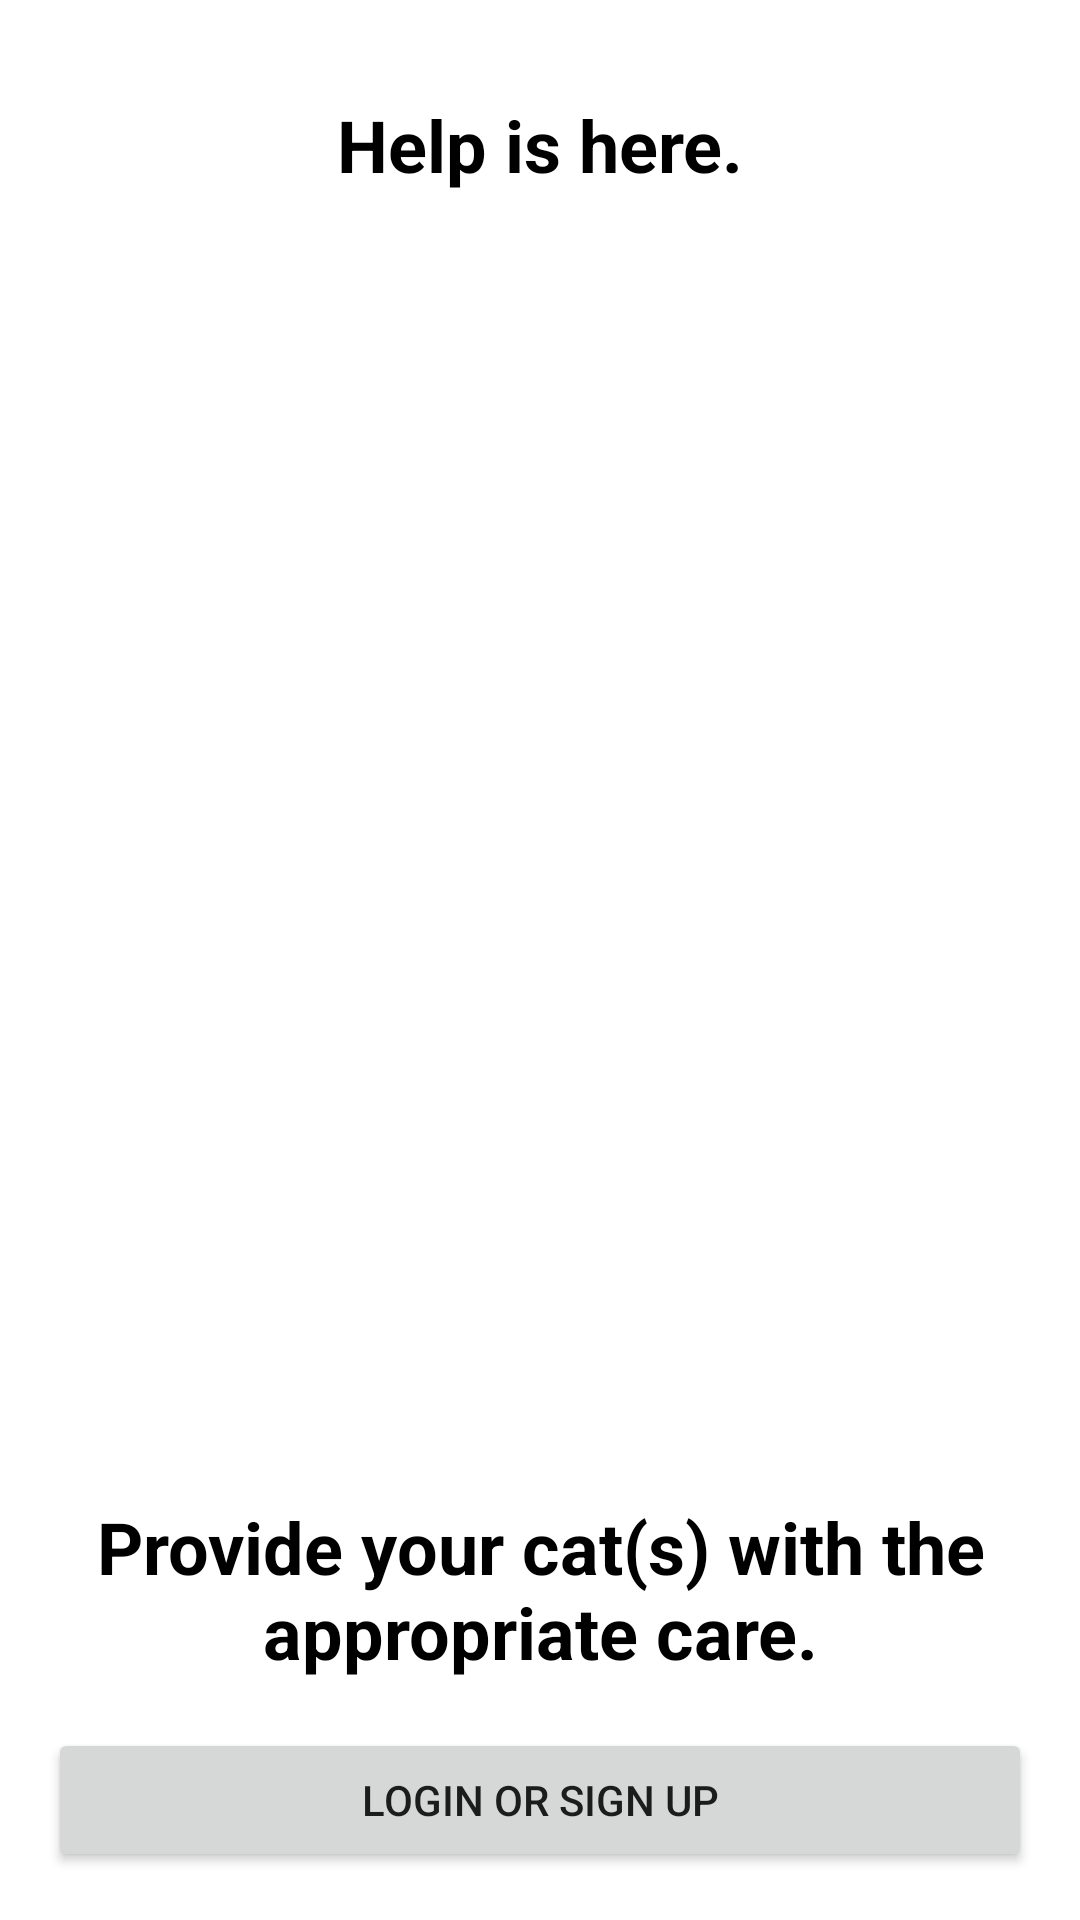

The Android layout XML behind this screen, and the referenced resources:
<!-- AndroidManifest.xml: application theme Theme.DoctorCat -->
<!-- res/layout/activity_authentication.xml -->
<?xml version="1.0" encoding="utf-8"?>
<layout xmlns:android="http://schemas.android.com/apk/res/android"
    xmlns:app="http://schemas.android.com/apk/res-auto"
    xmlns:tools="http://schemas.android.com/tools">

    <androidx.constraintlayout.motion.widget.MotionLayout
        android:layout_width="match_parent"
        android:layout_height="match_parent"
        app:layoutDescription="@xml/authentication_motion_scene"
        tools:context=".authentication.AuthenticationActivity">

        <TextView
            android:id="@+id/welcomeHelpIsHere"
            style="@style/TitleText"
            android:layout_width="wrap_content"
            android:layout_height="wrap_content"
            android:paddingVertical="@dimen/padding_large"
            android:layout_margin="@dimen/margin_large"
            android:text="@string/login_screen_welcome_text"
            android:textAlignment="center"
            app:layout_constraintEnd_toEndOf="parent"
            app:layout_constraintStart_toStartOf="parent"
            app:layout_constraintTop_toTopOf="parent" />

        <ImageView
            android:id="@+id/blackCatOneImage"
            android:layout_width="0dp"
            android:layout_height="0dp"
            android:adjustViewBounds="true"
            android:contentDescription="@string/two_cat_silhouettes_content_description"
            android:src="@drawable/black_cat_one"
            app:layout_constraintEnd_toEndOf="parent"
            app:layout_constraintTop_toBottomOf="@id/welcomeHelpIsHere"
            app:layout_constraintBottom_toTopOf="@id/welcomeProvideYourCat"/>

        <ImageView
            android:id="@+id/blackCatTwoImage"
            android:layout_width="0dp"
            android:layout_height="0dp"
            android:adjustViewBounds="true"
            android:paddingBottom="@dimen/padding_large"
            android:contentDescription="@string/two_cat_silhouettes_content_description"
            android:src="@drawable/black_cat_two"
            app:layout_constraintStart_toStartOf="parent"
            app:layout_constraintTop_toBottomOf="@id/welcomeHelpIsHere"
            app:layout_constraintBottom_toTopOf="@id/welcomeProvideYourCat"/>

        <TextView
            android:id="@+id/welcomeProvideYourCat"
            style="@style/TitleText"
            android:layout_width="wrap_content"
            android:layout_height="wrap_content"
            android:paddingVertical="@dimen/padding_large"
            android:text="@string/welcome_screen_provide_your_cat_text"
            android:textAlignment="center"
            app:layout_constraintBottom_toTopOf="@id/loginButton"
            app:layout_constraintEnd_toEndOf="parent"
            app:layout_constraintStart_toStartOf="parent" />

        <Button
            android:id="@+id/loginButton"
            android:layout_width="match_parent"
            android:layout_height="wrap_content"
            android:layout_margin="@dimen/margin_large"
            android:text="@string/login_or_sign_up_button"
            app:layout_constraintBottom_toBottomOf="parent"
            app:layout_constraintEnd_toEndOf="parent"
            app:layout_constraintStart_toStartOf="parent" />

    </androidx.constraintlayout.motion.widget.MotionLayout>

</layout>
<!-- resources referenced by this layout -->
<resources>
  <dimen name="margin_large">16dp</dimen>
  <dimen name="padding_large">16dp</dimen>
  <!-- drawable black_cat_one: png bitmap (drawable, 23844 bytes) -->
  <!-- drawable black_cat_two: png bitmap (drawable, 34329 bytes) -->
  <string name="login_or_sign_up_button">Login or sign up</string>
  <string name="login_screen_welcome_text">Help is here.</string>
  <string name="two_cat_silhouettes_content_description">Two cat silhouettes</string>
  <string name="welcome_screen_provide_your_cat_text">Provide your cat(s) with the appropriate care.</string>
  <style name="TitleText">
          <item name="android:textSize">@dimen/text_size_large</item>
          <item name="android:textColor">@color/black</item>
          <item name="android:textStyle">bold</item>
      </style>
  <style name="Theme.DoctorCat" parent="Theme.MaterialComponents.DayNight.DarkActionBar">
          
          <item name="colorPrimary">@color/black</item>
          <item name="colorPrimaryVariant">@color/grey</item>
          <item name="colorOnPrimary">@color/white</item>
          
          <item name="colorSecondary">@color/white</item>
          <item name="colorSecondaryVariant">@color/grey</item>
          <item name="colorOnSecondary">@color/black</item>
          
          <item name="android:statusBarColor" tools:targetApi="l">?attr/colorPrimary</item>
          
      </style>
  <dimen name="text_size_large">24sp</dimen>
  <color name="black">#FF000000</color>
  <color name="grey">#D5D5D5</color>
  <color name="white">#FFFFFFFF</color>
</resources>
